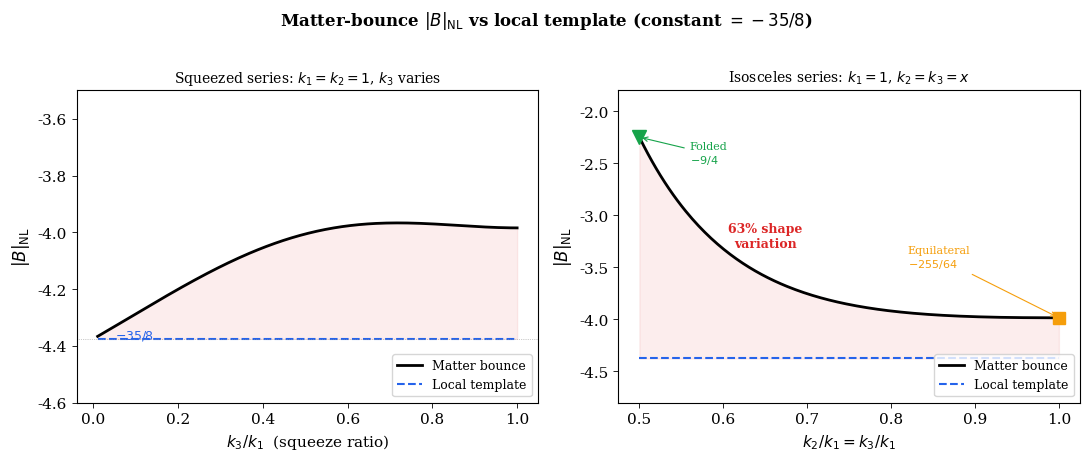

Here is the Python script that generated this plot: (Note: this script raises an exception after producing the figure.)
#!/usr/bin/env python3
"""
Generate 3 paper-ready figures for the matter-bounce parameter connection.

1. B_NL shape slices: bounce vs local across triangle configurations
2. Template overlap robustness: r across 10 weighting schemes
3. Forecast significance: naive vs template-corrected
"""

import numpy as np
import matplotlib
matplotlib.use('Agg')
import matplotlib.pyplot as plt
from matplotlib.patches import FancyBboxPatch

# ── Style ──
plt.rcParams.update({
    'font.family': 'serif',
    'font.size': 11,
    'axes.linewidth': 0.8,
    'xtick.major.width': 0.6,
    'ytick.major.width': 0.6,
    'figure.dpi': 200,
})

OUTDIR = '/Users/houstongolden/Desktop/CODE_2026/bigbounce/public/images'

# ── Cai shape function (verified polynomial) ──
PREFACTOR = 3.0 / 256.0
C = (2, 7, 3, -12, -69, 19)

def compute_sums(k1, k2, k3):
    ks = [k1, k2, k3]
    pk2 = k1**2 * k2**2 * k3**2
    sk3 = k1**3 + k2**3 + k3**3
    s9 = sum(k**9 for k in ks)
    s72 = sum(ks[i]**7 * ks[j]**2 for i in range(3) for j in range(3) if i != j)
    s63 = sum(ks[i]**6 * ks[j]**3 for i in range(3) for j in range(3) if i != j)
    s54 = sum(ks[i]**5 * ks[j]**4 for i in range(3) for j in range(3) if i != j)
    s522 = sum(ks[i]**5 * ks[j]**2 * ks[l]**2
              for i in range(3) for j in range(3) for l in range(3)
              if i != j and j != l and i != l)
    s432 = sum(ks[i]**4 * ks[j]**3 * ks[l]**2
              for i in range(3) for j in range(3) for l in range(3)
              if i != j and j != l and i != l)
    return s9, s72, s63, s54, s522, s432, pk2, sk3

def BNL(k1, k2, k3):
    s9, s72, s63, s54, s522, s432, pk2, sk3 = compute_sums(k1, k2, k3)
    bracket = C[0]*s9 + C[1]*s72 + C[2]*s63 + C[3]*s54 + C[4]*s522 + C[5]*s432
    AT = (PREFACTOR / pk2) * bracket
    return (10.0 / 3.0) * AT / sk3


# ═══════════════════════════════════════════════════════
# FIGURE 1: B_NL Shape Slices — Bounce vs Local
# ═══════════════════════════════════════════════════════

def fig1_shape_slices():
    fig, (ax1, ax2) = plt.subplots(1, 2, figsize=(11, 4.5))

    # Slice 1: k1=1, k2=1, k3 varies (squeezed series)
    x3_vals = np.linspace(0.01, 1.0, 200)
    bnl_bounce = [BNL(1.0, 1.0, x3) for x3 in x3_vals]
    bnl_local = [-35/8] * len(x3_vals)

    ax1.plot(x3_vals, bnl_bounce, 'k-', linewidth=2, label='Matter bounce')
    ax1.plot(x3_vals, bnl_local, '--', color='#2563eb', linewidth=1.5, label='Local template')
    ax1.fill_between(x3_vals, bnl_bounce, bnl_local, alpha=0.08, color='#dc2626')
    ax1.axhline(-35/8, color='#999', linewidth=0.5, linestyle=':')
    ax1.set_xlabel(r'$k_3 / k_1$  (squeeze ratio)', fontsize=11)
    ax1.set_ylabel(r'$|B|_{\rm NL}$', fontsize=12)
    ax1.set_title(r'Squeezed series: $k_1 = k_2 = 1$, $k_3$ varies', fontsize=10)
    ax1.legend(fontsize=9, loc='lower right')
    ax1.set_ylim(-4.6, -3.5)
    ax1.annotate(r'$-35/8$', xy=(0.05, -4.375), fontsize=9, color='#2563eb')

    # Slice 2: k1=1, k2=k3=x (isosceles/folded series)
    x_vals = np.linspace(0.5, 1.0, 200)
    bnl_iso = [BNL(1.0, x, x) for x in x_vals]
    bnl_local2 = [-35/8] * len(x_vals)

    ax2.plot(x_vals, bnl_iso, 'k-', linewidth=2, label='Matter bounce')
    ax2.plot(x_vals, bnl_local2, '--', color='#2563eb', linewidth=1.5, label='Local template')
    ax2.fill_between(x_vals, bnl_iso, bnl_local2, alpha=0.08, color='#dc2626')

    # Mark special points
    ax2.plot(0.5, -2.25, 'v', color='#16a34a', markersize=10, zorder=5)
    ax2.annotate('Folded\n$-9/4$', xy=(0.5, -2.25), xytext=(0.56, -2.5),
                fontsize=8, color='#16a34a', arrowprops=dict(arrowstyle='->', color='#16a34a', lw=0.8))
    ax2.plot(1.0, BNL(1,1,1), 's', color='#f59e0b', markersize=8, zorder=5)
    ax2.annotate('Equilateral\n$-255/64$', xy=(1.0, BNL(1,1,1)), xytext=(0.82, -3.5),
                fontsize=8, color='#f59e0b', arrowprops=dict(arrowstyle='->', color='#f59e0b', lw=0.8))

    ax2.set_xlabel(r'$k_2/k_1 = k_3/k_1$', fontsize=11)
    ax2.set_ylabel(r'$|B|_{\rm NL}$', fontsize=12)
    ax2.set_title(r'Isosceles series: $k_1 = 1$, $k_2 = k_3 = x$', fontsize=10)
    ax2.legend(fontsize=9, loc='lower right')
    ax2.set_ylim(-4.8, -1.8)
    ax2.annotate('63% shape\nvariation', xy=(0.65, -3.3), fontsize=9, color='#dc2626',
                fontweight='bold', ha='center')

    fig.suptitle(r'Matter-bounce $|B|_{\rm NL}$ vs local template (constant $= -35/8$)',
                fontsize=12, fontweight='bold', y=1.02)
    plt.tight_layout()
    plt.savefig(f'{OUTDIR}/fig_bnl_shape_slices.png', bbox_inches='tight', dpi=200)
    print(f"  Saved: fig_bnl_shape_slices.png")
    plt.close()


# ═══════════════════════════════════════════════════════
# FIGURE 2: Template Overlap Robustness
# ═══════════════════════════════════════════════════════

def fig2_overlap_robustness():
    # Data from robustness audit
    weights = [
        ("Flat", 0.835),
        ("CMB Fisher", 0.876),
        ("CMB+noise", 0.879),
        ("LSS SDB", 0.829),
        ("LSS hard", 0.831),
        ("SPHEREx", 0.830),
        ("MegaMapper", 0.828),
        ("Equil masked", 0.821),
        ("Squeezed only", 0.827),
        ("No squeezed", 0.835),
    ]

    names = [w[0] for w in weights]
    vals = [w[1] for w in weights]

    fig, ax = plt.subplots(figsize=(10, 5))

    colors = ['#1a1a1a'] * 7 + ['#999'] * 3  # main weights dark, extreme cuts gray
    bars = ax.barh(range(len(names)), vals, color=colors, edgecolor='white', height=0.7)

    # Mean and range band
    mean_r = np.mean(vals[:7])
    std_r = np.std(vals[:7])
    ax.axvline(mean_r, color='#dc2626', linewidth=1.5, linestyle='-', label=f'Mean = {mean_r:.3f}')
    ax.axvspan(mean_r - std_r, mean_r + std_r, alpha=0.1, color='#dc2626',
               label=f'±1σ = ±{std_r:.3f}')

    ax.set_yticks(range(len(names)))
    ax.set_yticklabels(names, fontsize=10)
    ax.set_xlabel('Amplitude recovery factor  $r$', fontsize=12)
    ax.set_xlim(0.79, 0.91)
    ax.legend(fontsize=9, loc='lower right')
    ax.invert_yaxis()

    # Add value labels
    for i, (n, v) in enumerate(weights):
        ax.text(v + 0.002, i, f'{v:.3f}', va='center', fontsize=9, color='#333')

    ax.set_title(r'Template overlap $r$ across 10 weighting schemes', fontsize=12, fontweight='bold')
    ax.text(0.80, 9.5, 'Gray = extreme cuts\n(adversarial tests)', fontsize=8, color='#999')

    plt.tight_layout()
    plt.savefig(f'{OUTDIR}/fig_template_overlap_robustness.png', bbox_inches='tight', dpi=200)
    print(f"  Saved: fig_template_overlap_robustness.png")
    plt.close()


# ═══════════════════════════════════════════════════════
# FIGURE 3: Forecast Comparison — Naive vs Corrected
# ═══════════════════════════════════════════════════════

def fig3_forecast_comparison():
    r = 0.876  # CMB Fisher

    surveys = [
        ("Planck\n2018", 5.1),
        ("Planck\n+DESI", 4.1),
        ("AI\ntracers", 2.5),
        ("Simons\nObs.", 2.0),
        ("SPHEREx", 0.7),
        ("CMB-S4", 0.5),
        ("Mega-\nMapper", 0.5),
    ]

    fig, (ax1, ax2) = plt.subplots(1, 2, figsize=(12, 5), gridspec_kw={'width_ratios': [3, 2]})

    names = [s[0] for s in surveys]
    sigmas = [s[1] for s in surveys]

    # Significance if f_NL = -35/8
    sig_naive = [abs(-35/8) / s for s in sigmas]
    sig_corr = [abs(-35/8) * r / s for s in sigmas]

    # Significance if f_NL = -35/16
    sig_naive_alt = [abs(-35/16) / s for s in sigmas]
    sig_corr_alt = [abs(-35/16) * r / s for s in sigmas]

    x = np.arange(len(names))
    w = 0.35

    ax1.bar(x - w/2, sig_naive, w, color='#e5e5e5', edgecolor='#999', label=r'Naive ($f_{\rm NL} = -35/8$)')
    ax1.bar(x + w/2, sig_corr, w, color='#1a1a1a', edgecolor='#333', label=r'Template-corrected ($r = 0.876$)')

    ax1.axhline(5, color='#16a34a', linewidth=1, linestyle='--', alpha=0.5)
    ax1.text(6.3, 5.15, r'$5\sigma$', fontsize=8, color='#16a34a')
    ax1.axhline(3, color='#f59e0b', linewidth=1, linestyle='--', alpha=0.5)
    ax1.text(6.3, 3.15, r'$3\sigma$', fontsize=8, color='#f59e0b')

    ax1.set_xticks(x)
    ax1.set_xticklabels(names, fontsize=9)
    ax1.set_ylabel(r'Detection significance ($\sigma$)', fontsize=11)
    ax1.legend(fontsize=8, loc='upper left')
    ax1.set_title(r'If $f_{\rm NL} = -35/8 = -4.375$ (canonical)', fontsize=11, fontweight='bold')
    ax1.set_ylim(0, 14)

    # Right panel: -35/8 vs -35/16 (template-corrected only)
    ax2.bar(x - w/2, sig_corr, w, color='#1a1a1a', edgecolor='#333', label=r'$-35/8$ (corrected)')
    ax2.bar(x + w/2, sig_corr_alt, w, color='#bbb', edgecolor='#999', label=r'$-35/16$ (corrected)')

    ax2.axhline(5, color='#16a34a', linewidth=1, linestyle='--', alpha=0.5)
    ax2.axhline(3, color='#f59e0b', linewidth=1, linestyle='--', alpha=0.5)

    ax2.set_xticks(x)
    ax2.set_xticklabels(names, fontsize=9)
    ax2.legend(fontsize=8, loc='upper left')
    ax2.set_title(r'Normalization sensitivity ($-35/8$ vs $-35/16$)', fontsize=11, fontweight='bold')
    ax2.set_ylim(0, 14)

    fig.suptitle('Survey forecast significance: template mismatch and normalization impact',
                fontsize=12, fontweight='bold', y=1.02)
    plt.tight_layout()
    plt.savefig(f'{OUTDIR}/fig_forecast_template_corrected.png', bbox_inches='tight', dpi=200)
    print(f"  Saved: fig_forecast_template_corrected.png")
    plt.close()


# ═══════════════════════════════════════════════════════
# MAIN
# ═══════════════════════════════════════════════════════

if __name__ == '__main__':
    print("Generating matter-bounce parameter figures...")
    fig1_shape_slices()
    fig2_overlap_robustness()
    fig3_forecast_comparison()
    print("Done.")
